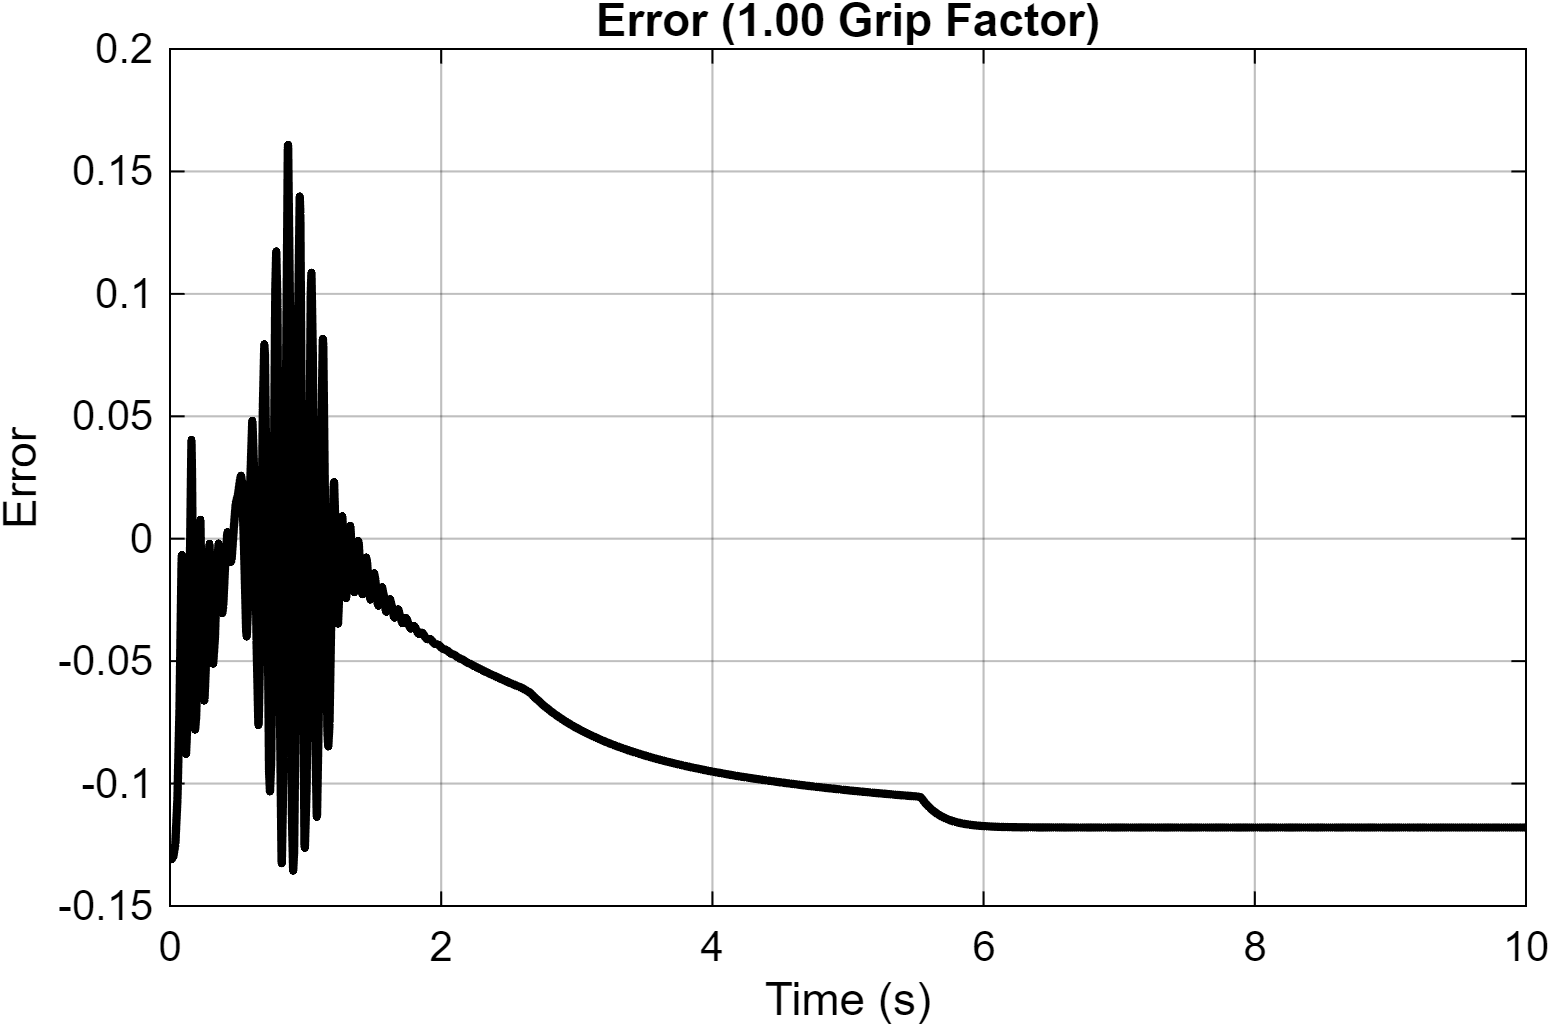

Data behind this chart, as committed beside it:
Time_s, Error
0, -0.131
0.01, -0.131
0.01, -0.131
0.01, -0.131
0.01, -0.131
0.01, -0.131
0.01, -0.1309
0.01, -0.1309
0.01001, -0.1309
0.01001, -0.1309
0.01001, -0.1309
0.01001, -0.1309
0.01001, -0.1309
0.01001, -0.1308
0.01001, -0.1308
0.01001, -0.1308
0.01001, -0.1308
0.01001, -0.1308
0.01002, -0.1308
0.01002, -0.1308
0.01002, -0.1308
0.01002, -0.1307
0.01002, -0.1307
0.01002, -0.1307
0.01002, -0.1307
0.01002, -0.1307
0.01002, -0.1307
0.01003, -0.1307
0.01003, -0.1307
0.01003, -0.1306
0.01003, -0.1306
0.01003, -0.1306
0.01003, -0.1306
0.01003, -0.1306
0.01003, -0.1306
0.01003, -0.1306
0.01004, -0.1306
0.01004, -0.1306
0.01004, -0.1306
0.01004, -0.1305
0.01004, -0.1305
0.01004, -0.1305
0.01004, -0.1305
0.01004, -0.1305
0.01004, -0.1305
0.01005, -0.1305
0.01005, -0.1305
0.01005, -0.1305
0.01005, -0.1305
0.01005, -0.1305
0.01005, -0.1305
0.01005, -0.1304
0.01005, -0.1304
0.01005, -0.1304
0.01006, -0.1304
0.01006, -0.1304
0.01006, -0.1304
0.01006, -0.1304
0.01006, -0.1304
0.01006, -0.1304
... 29,012 more rows
